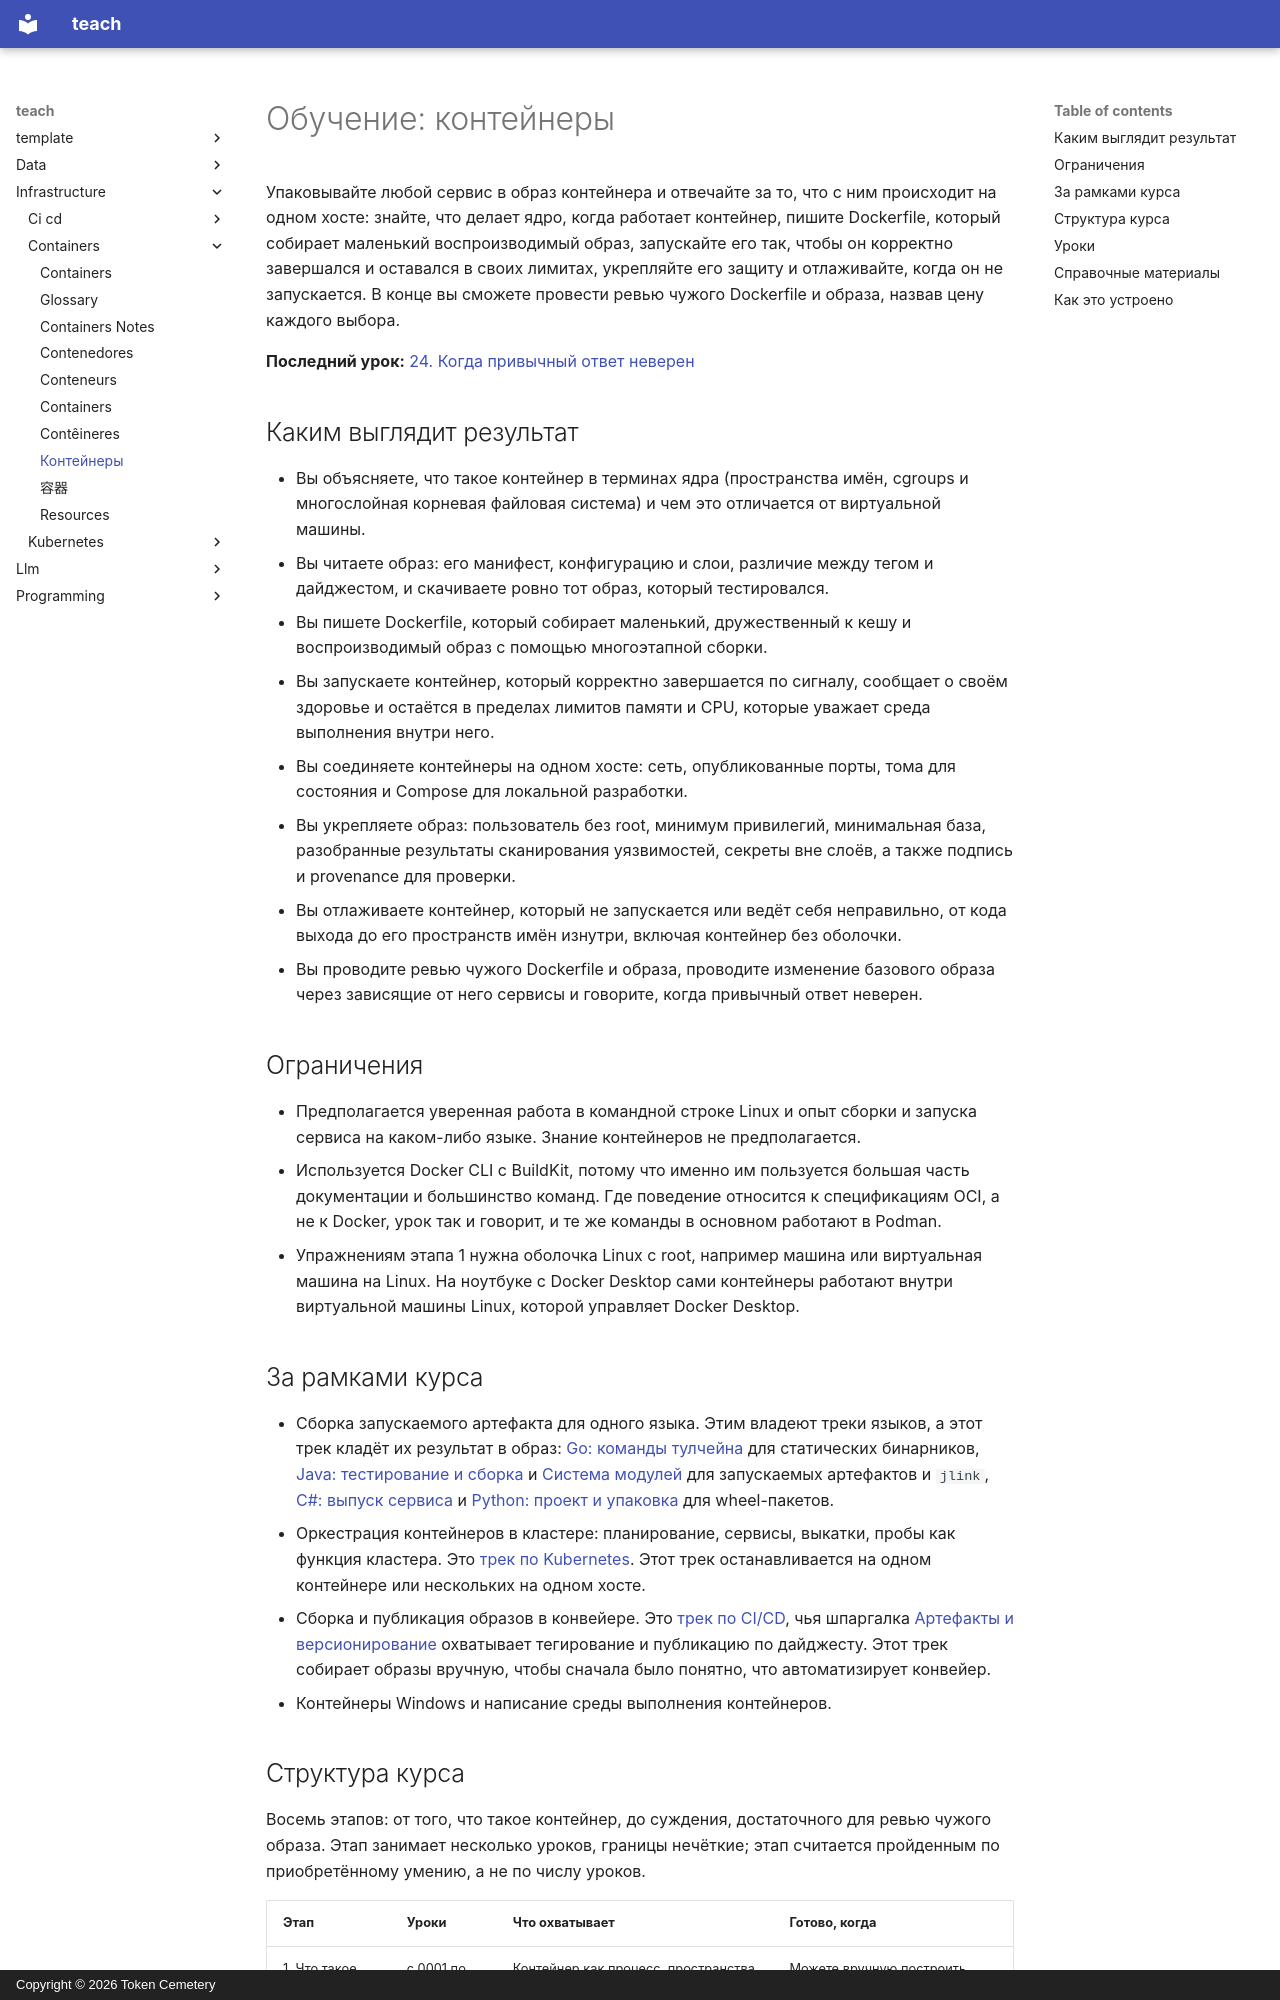

repository: TokenCemetery/teach · page: infrastructure/containers/README.ru/index.html · generator: mkdocs · copyright: Copyright © 2026 Token Cemetery

---
title: "Контейнеры"
description: "Упакуйте сервис в образ контейнера и владейте им: примитивы ядра, Dockerfile, запуск, защита и отладка одного контейнера"
type: topic
---

# Обучение: контейнеры

Упаковывайте любой сервис в образ контейнера и отвечайте за то, что с ним происходит на одном хосте: знайте, что делает ядро, когда работает контейнер, пишите Dockerfile, который собирает маленький воспроизводимый образ, запускайте его так, чтобы он корректно завершался и оставался в своих лимитах, укрепляйте его защиту и отлаживайте, когда он не запускается. В конце вы сможете провести ревью чужого Dockerfile и образа, назвав цену каждого выбора.

**Последний урок:** [24. Когда привычный ответ неверен](lessons/0024-when-the-usual-answer-is-wrong.md)

## Каким выглядит результат

- Вы объясняете, что такое контейнер в терминах ядра (пространства имён, cgroups и многослойная корневая файловая система) и чем это отличается от виртуальной машины.
- Вы читаете образ: его манифест, конфигурацию и слои, различие между тегом и дайджестом, и скачиваете ровно тот образ, который тестировался.
- Вы пишете Dockerfile, который собирает маленький, дружественный к кешу и воспроизводимый образ с помощью многоэтапной сборки.
- Вы запускаете контейнер, который корректно завершается по сигналу, сообщает о своём здоровье и остаётся в пределах лимитов памяти и CPU, которые уважает среда выполнения внутри него.
- Вы соединяете контейнеры на одном хосте: сеть, опубликованные порты, тома для состояния и Compose для локальной разработки.
- Вы укрепляете образ: пользователь без root, минимум привилегий, минимальная база, разобранные результаты сканирования уязвимостей, секреты вне слоёв, а также подпись и provenance для проверки.
- Вы отлаживаете контейнер, который не запускается или ведёт себя неправильно, от кода выхода до его пространств имён изнутри, включая контейнер без оболочки.
- Вы проводите ревью чужого Dockerfile и образа, проводите изменение базового образа через зависящие от него сервисы и говорите, когда привычный ответ неверен.

## Ограничения

- Предполагается уверенная работа в командной строке Linux и опыт сборки и запуска сервиса на каком-либо языке. Знание контейнеров не предполагается.
- Используется Docker CLI с BuildKit, потому что именно им пользуется большая часть документации и большинство команд. Где поведение относится к спецификациям OCI, а не к Docker, урок так и говорит, и те же команды в основном работают в Podman.
- Упражнениям этапа 1 нужна оболочка Linux с root, например машина или виртуальная машина на Linux. На ноутбуке с Docker Desktop сами контейнеры работают внутри виртуальной машины Linux, которой управляет Docker Desktop.

## За рамками курса

- Сборка запускаемого артефакта для одного языка. Этим владеют треки языков, а этот трек кладёт их результат в образ: [Go: команды тулчейна](../../programming/golang/reference/toolchain-commands.md) для статических бинарников, [Java: тестирование и сборка](../../programming/java/reference/testing-and-build.md) и [Система модулей](../../programming/java/reference/the-module-system.md) для запускаемых артефактов и `jlink`, [C#: выпуск сервиса](../../programming/csharp/reference/shipping-the-service.md) и [Python: проект и упаковка](../../programming/python/reference/project-and-packaging.md) для wheel-пакетов.
- Оркестрация контейнеров в кластере: планирование, сервисы, выкатки, пробы как функция кластера. Это [трек по Kubernetes](../kubernetes/README.md). Этот трек останавливается на одном контейнере или нескольких на одном хосте.
- Сборка и публикация образов в конвейере. Это [трек по CI/CD](../ci-cd/README.md), чья шпаргалка [Артефакты и версионирование](../ci-cd/reference/artifacts-and-versioning.md) охватывает тегирование и публикацию по дайджесту. Этот трек собирает образы вручную, чтобы сначала было понятно, что автоматизирует конвейер.
- Контейнеры Windows и написание среды выполнения контейнеров.
